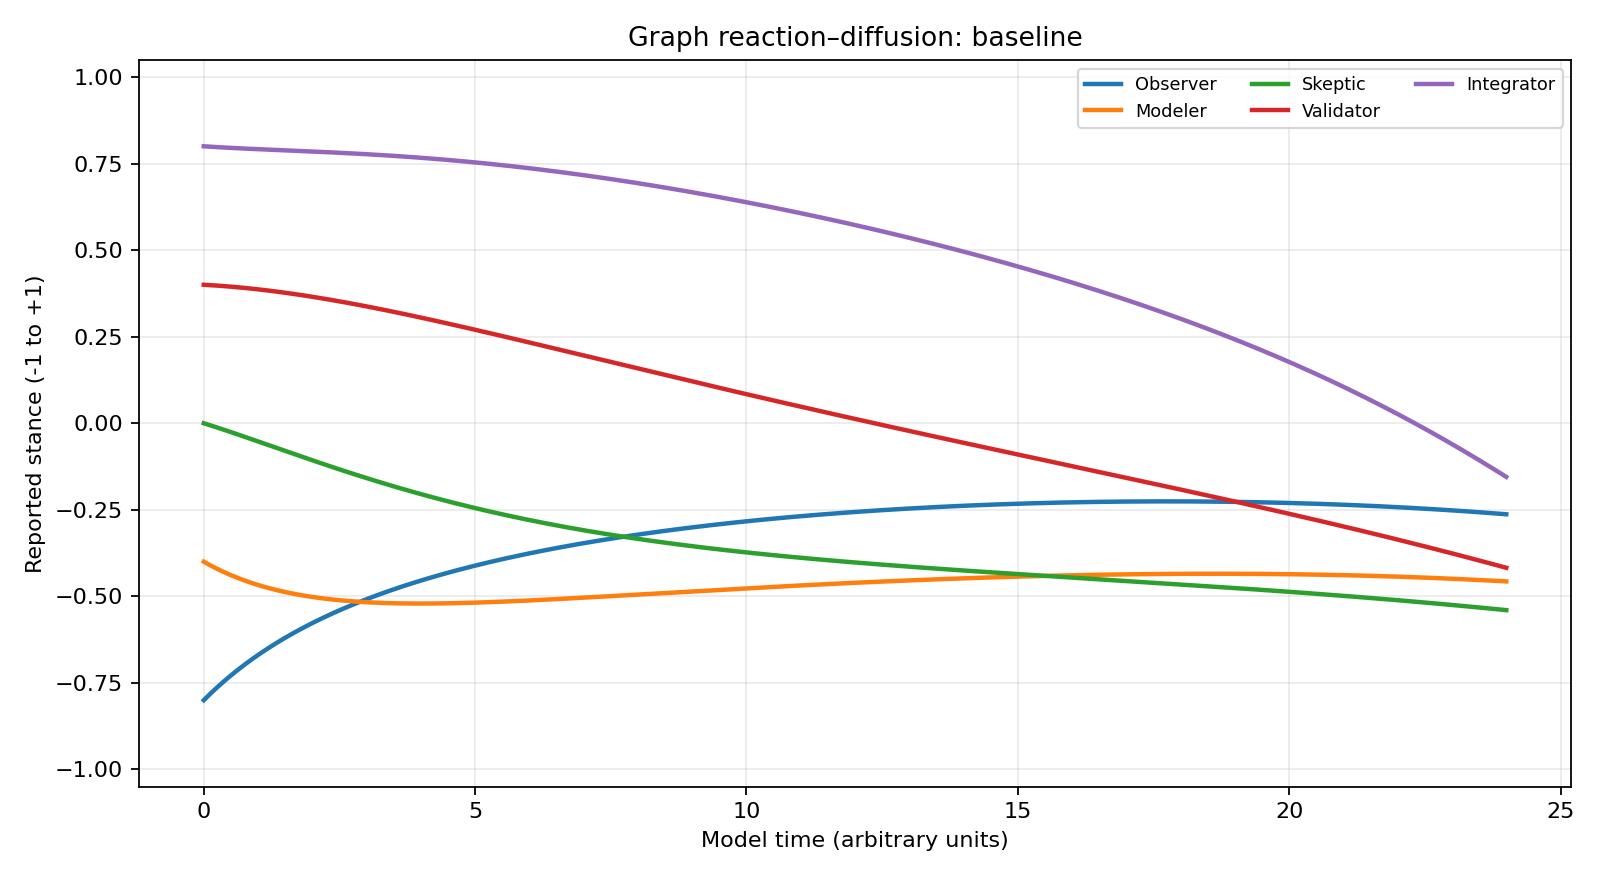

Values plotted in this chart, from the file beside it:
time, Observer, Modeler, Skeptic, Validator, Integrator
0.0, -0.8, -0.4, 0.0, 0.4, 0.8
0.02, -0.7968, -0.4018, -0.00098, 0.3998, 0.7998
0.04, -0.7937, -0.4036, -0.001964, 0.3996, 0.7996
0.06, -0.7906, -0.4053, -0.002953, 0.3995, 0.7994
0.08, -0.7876, -0.407, -0.003946, 0.3993, 0.7992
0.1, -0.7845, -0.4087, -0.004942, 0.3991, 0.799
0.12, -0.7815, -0.4104, -0.005943, 0.3989, 0.7988
0.14, -0.7785, -0.4121, -0.006947, 0.3987, 0.7986
0.16, -0.7755, -0.4137, -0.007956, 0.3985, 0.7984
0.18, -0.7726, -0.4153, -0.008967, 0.3983, 0.7982
0.2, -0.7697, -0.4169, -0.009983, 0.3981, 0.798
0.22, -0.7668, -0.4185, -0.011, 0.3979, 0.7978
0.24, -0.7639, -0.4201, -0.01202, 0.3977, 0.7976
0.26, -0.761, -0.4216, -0.01305, 0.3974, 0.7974
0.28, -0.7582, -0.4232, -0.01408, 0.3972, 0.7973
0.3, -0.7554, -0.4247, -0.01511, 0.397, 0.7971
0.32, -0.7526, -0.4262, -0.01614, 0.3968, 0.7969
0.34, -0.7498, -0.4276, -0.01718, 0.3965, 0.7967
0.36, -0.7471, -0.4291, -0.01822, 0.3963, 0.7965
0.38, -0.7444, -0.4305, -0.01927, 0.3961, 0.7964
0.4, -0.7417, -0.4319, -0.02031, 0.3958, 0.7962
0.42, -0.739, -0.4334, -0.02136, 0.3956, 0.796
0.44, -0.7363, -0.4347, -0.02241, 0.3953, 0.7959
0.46, -0.7337, -0.4361, -0.02346, 0.395, 0.7957
0.48, -0.7311, -0.4375, -0.02452, 0.3948, 0.7955
0.5, -0.7285, -0.4388, -0.02558, 0.3945, 0.7954
0.52, -0.7259, -0.4401, -0.02664, 0.3943, 0.7952
0.54, -0.7234, -0.4414, -0.0277, 0.394, 0.795
0.56, -0.7208, -0.4427, -0.02876, 0.3937, 0.7949
0.58, -0.7183, -0.444, -0.02983, 0.3934, 0.7947
0.6, -0.7158, -0.4452, -0.0309, 0.3931, 0.7946
0.62, -0.7133, -0.4465, -0.03197, 0.3929, 0.7944
0.64, -0.7108, -0.4477, -0.03304, 0.3926, 0.7942
0.66, -0.7084, -0.4489, -0.03411, 0.3923, 0.7941
0.68, -0.706, -0.4501, -0.03519, 0.392, 0.7939
0.7, -0.7036, -0.4513, -0.03627, 0.3917, 0.7938
0.72, -0.7012, -0.4524, -0.03735, 0.3914, 0.7936
0.74, -0.6988, -0.4536, -0.03842, 0.3911, 0.7935
0.76, -0.6964, -0.4547, -0.03951, 0.3908, 0.7933
0.78, -0.6941, -0.4558, -0.04059, 0.3905, 0.7932
0.8, -0.6918, -0.4569, -0.04167, 0.3901, 0.793
0.82, -0.6895, -0.458, -0.04276, 0.3898, 0.7929
0.84, -0.6872, -0.4591, -0.04384, 0.3895, 0.7928
0.86, -0.6849, -0.4601, -0.04493, 0.3892, 0.7926
0.88, -0.6826, -0.4612, -0.04602, 0.3888, 0.7925
0.9, -0.6804, -0.4622, -0.04711, 0.3885, 0.7923
0.92, -0.6782, -0.4632, -0.0482, 0.3882, 0.7922
0.94, -0.676, -0.4643, -0.04929, 0.3878, 0.792
0.96, -0.6738, -0.4652, -0.05038, 0.3875, 0.7919
0.98, -0.6716, -0.4662, -0.05147, 0.3871, 0.7918
1.0, -0.6694, -0.4672, -0.05256, 0.3868, 0.7916
1.02, -0.6673, -0.4682, -0.05366, 0.3864, 0.7915
1.04, -0.6651, -0.4691, -0.05475, 0.3861, 0.7913
1.06, -0.663, -0.47, -0.05584, 0.3857, 0.7912
1.08, -0.6609, -0.4709, -0.05694, 0.3853, 0.7911
1.1, -0.6588, -0.4719, -0.05803, 0.385, 0.7909
1.12, -0.6567, -0.4727, -0.05913, 0.3846, 0.7908
1.14, -0.6546, -0.4736, -0.06022, 0.3842, 0.7907
1.16, -0.6526, -0.4745, -0.06132, 0.3838, 0.7905
1.18, -0.6506, -0.4754, -0.06242, 0.3835, 0.7904
... 1,141 more rows
